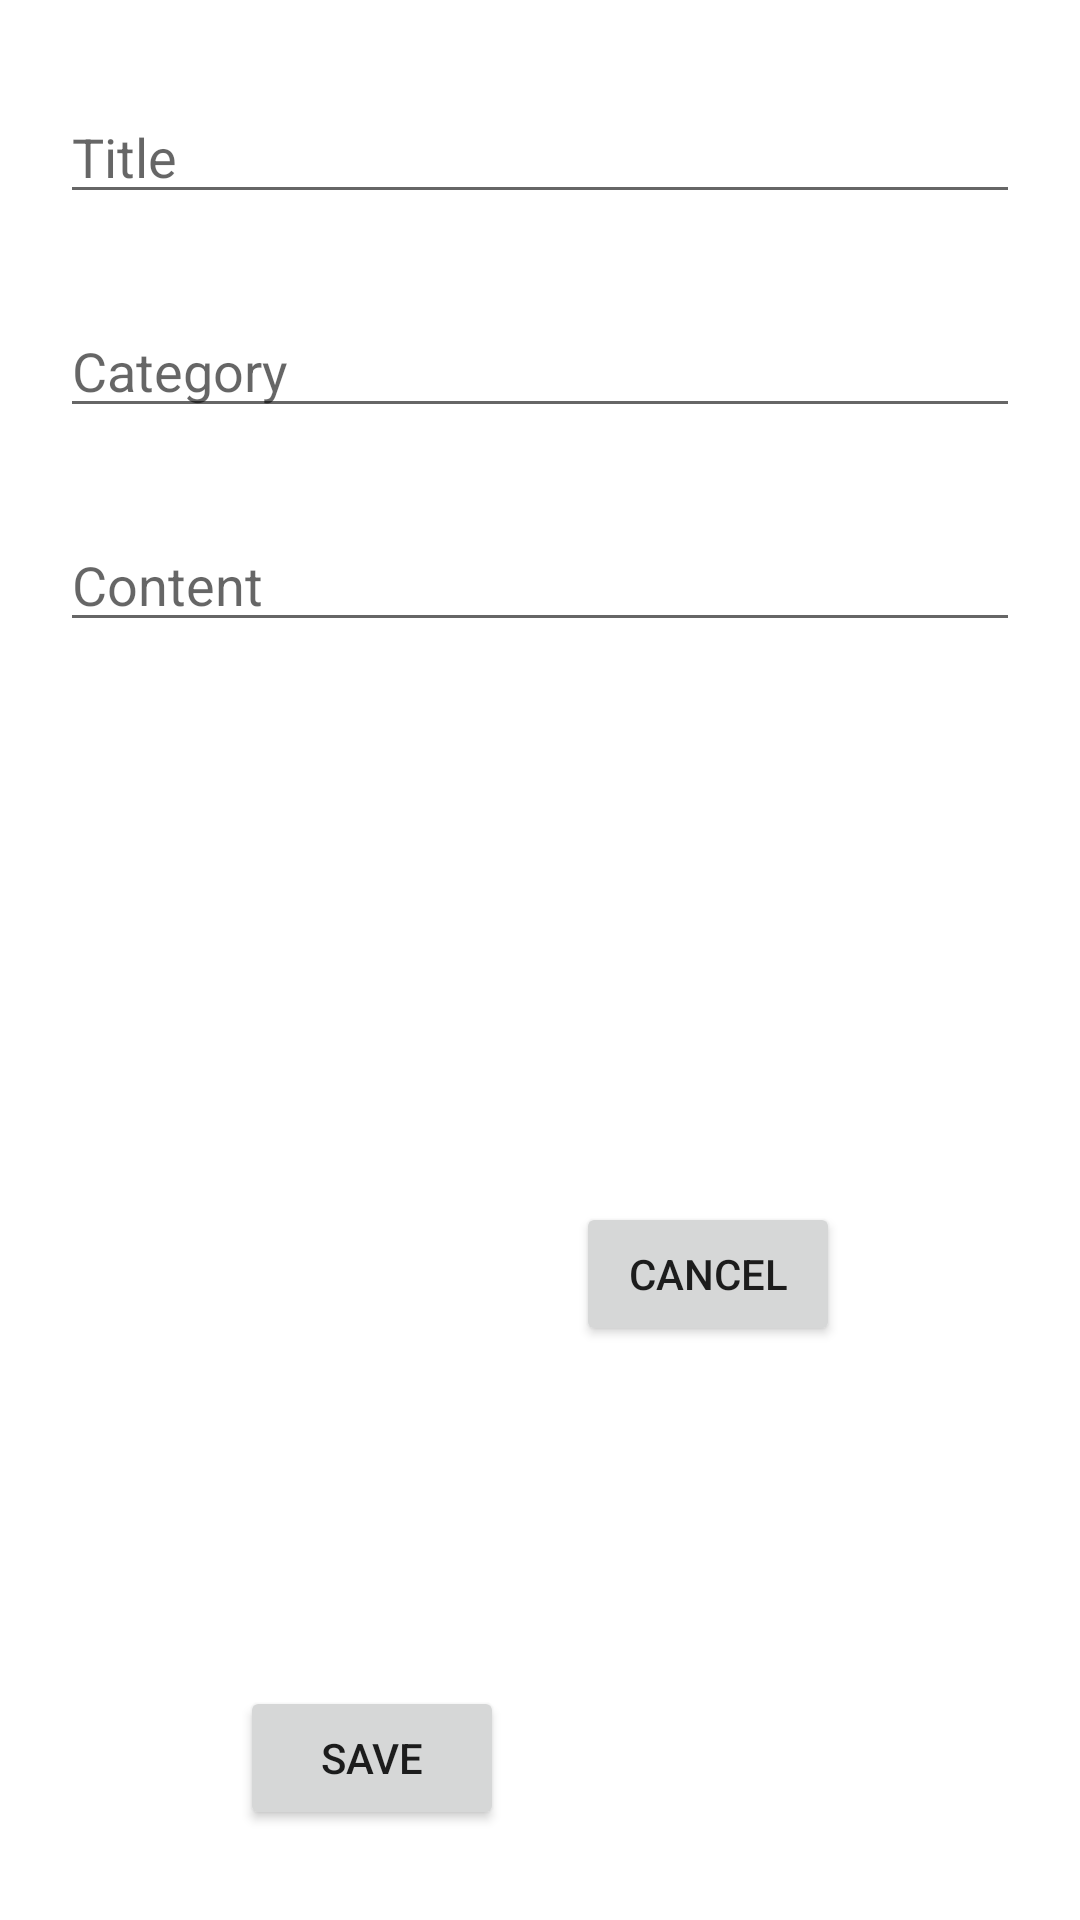

Reconstruct the res/layout file that produces this screen, plus the resources it refers to.
<!-- AndroidManifest.xml: application theme Theme.TugasCH7 -->
<!-- res/layout/edit_dialog.xml -->
<?xml version="1.0" encoding="utf-8"?>
<androidx.constraintlayout.widget.ConstraintLayout xmlns:android="http://schemas.android.com/apk/res/android"
    xmlns:app="http://schemas.android.com/apk/res-auto"
    xmlns:tools="http://schemas.android.com/tools"
    android:layout_width="match_parent"
    android:layout_height="wrap_content">

    <EditText
        android:id="@+id/et_edit_title"
        android:layout_width="0dp"
        android:layout_height="wrap_content"
        android:layout_marginStart="20dp"
        android:layout_marginTop="30dp"
        android:layout_marginEnd="20dp"
        android:ems="10"
        android:hint="Title"
        android:inputType="textPersonName"
        app:layout_constraintEnd_toEndOf="parent"
        app:layout_constraintHorizontal_bias="0.5"
        app:layout_constraintStart_toStartOf="parent"
        app:layout_constraintTop_toTopOf="parent" />

    <EditText
        android:id="@+id/category"
        android:layout_width="0dp"
        android:layout_height="wrap_content"
        android:layout_marginStart="20dp"
        android:layout_marginTop="30dp"
        android:layout_marginEnd="20dp"
        android:ems="10"
        android:hint="Category"
        android:inputType="textPersonName"
        app:layout_constraintEnd_toEndOf="parent"
        app:layout_constraintStart_toStartOf="parent"
        app:layout_constraintTop_toBottomOf="@+id/et_edit_title" />

    <EditText
        android:id="@+id/content"
        android:layout_width="match_parent"
        android:layout_height="wrap_content"
        android:layout_marginStart="20dp"
        android:layout_marginTop="30dp"
        android:layout_marginEnd="20dp"
        android:ems="10"
        android:hint="Content"
        android:inputType="textPersonName"
        app:layout_constraintBottom_toBottomOf="parent"
        app:layout_constraintEnd_toEndOf="parent"
        app:layout_constraintHorizontal_bias="1.0"
        app:layout_constraintStart_toStartOf="parent"
        app:layout_constraintTop_toBottomOf="@+id/category"
        app:layout_constraintVertical_bias="0.0" />

    <Button
        android:id="@+id/save_button"
        android:layout_width="wrap_content"
        android:layout_height="wrap_content"
        android:layout_marginStart="80dp"
        android:layout_marginTop="25dp"
        android:layout_marginBottom="30dp"
        android:text="save"
        app:layout_constraintBottom_toBottomOf="parent"
        app:layout_constraintStart_toStartOf="parent"
        app:layout_constraintTop_toBottomOf="@+id/content"
        app:layout_constraintVertical_bias="1.0" />

    <Button
        android:id="@+id/cancel_button"
        android:layout_width="wrap_content"
        android:layout_height="wrap_content"
        android:layout_marginTop="25dp"
        android:layout_marginEnd="80dp"
        android:layout_marginBottom="30dp"
        android:text="cancel"
        app:layout_constraintBottom_toBottomOf="parent"
        app:layout_constraintEnd_toEndOf="parent"
        app:layout_constraintTop_toBottomOf="@+id/content" />
</androidx.constraintlayout.widget.ConstraintLayout>
<!-- resources referenced by this layout -->
<resources>
  <style name="Theme.TugasCH7" parent="Theme.MaterialComponents.DayNight.NoActionBar">
          
          <item name="colorPrimary">@color/purple_500</item>
          <item name="colorPrimaryVariant">@color/purple_700</item>
          <item name="colorOnPrimary">@color/white</item>
          
          <item name="colorSecondary">@color/teal_200</item>
          <item name="colorSecondaryVariant">@color/teal_700</item>
          <item name="colorOnSecondary">@color/black</item>
          
          <item name="android:statusBarColor" tools:targetApi="l">?attr/colorPrimaryVariant</item>
          
      </style>
  <!-- not gathered from this repository: default colours our renderer supplied (Android Studio template values) -->
  <color name="purple_500">#FF6200EE</color>
  <color name="purple_700">#FF3700B3</color>
  <color name="teal_200">#FF03DAC5</color>
  <color name="teal_700">#FF018786</color>
  <color name="black">#FF000000</color>
  <color name="white">#FFFFFFFF</color>
</resources>
